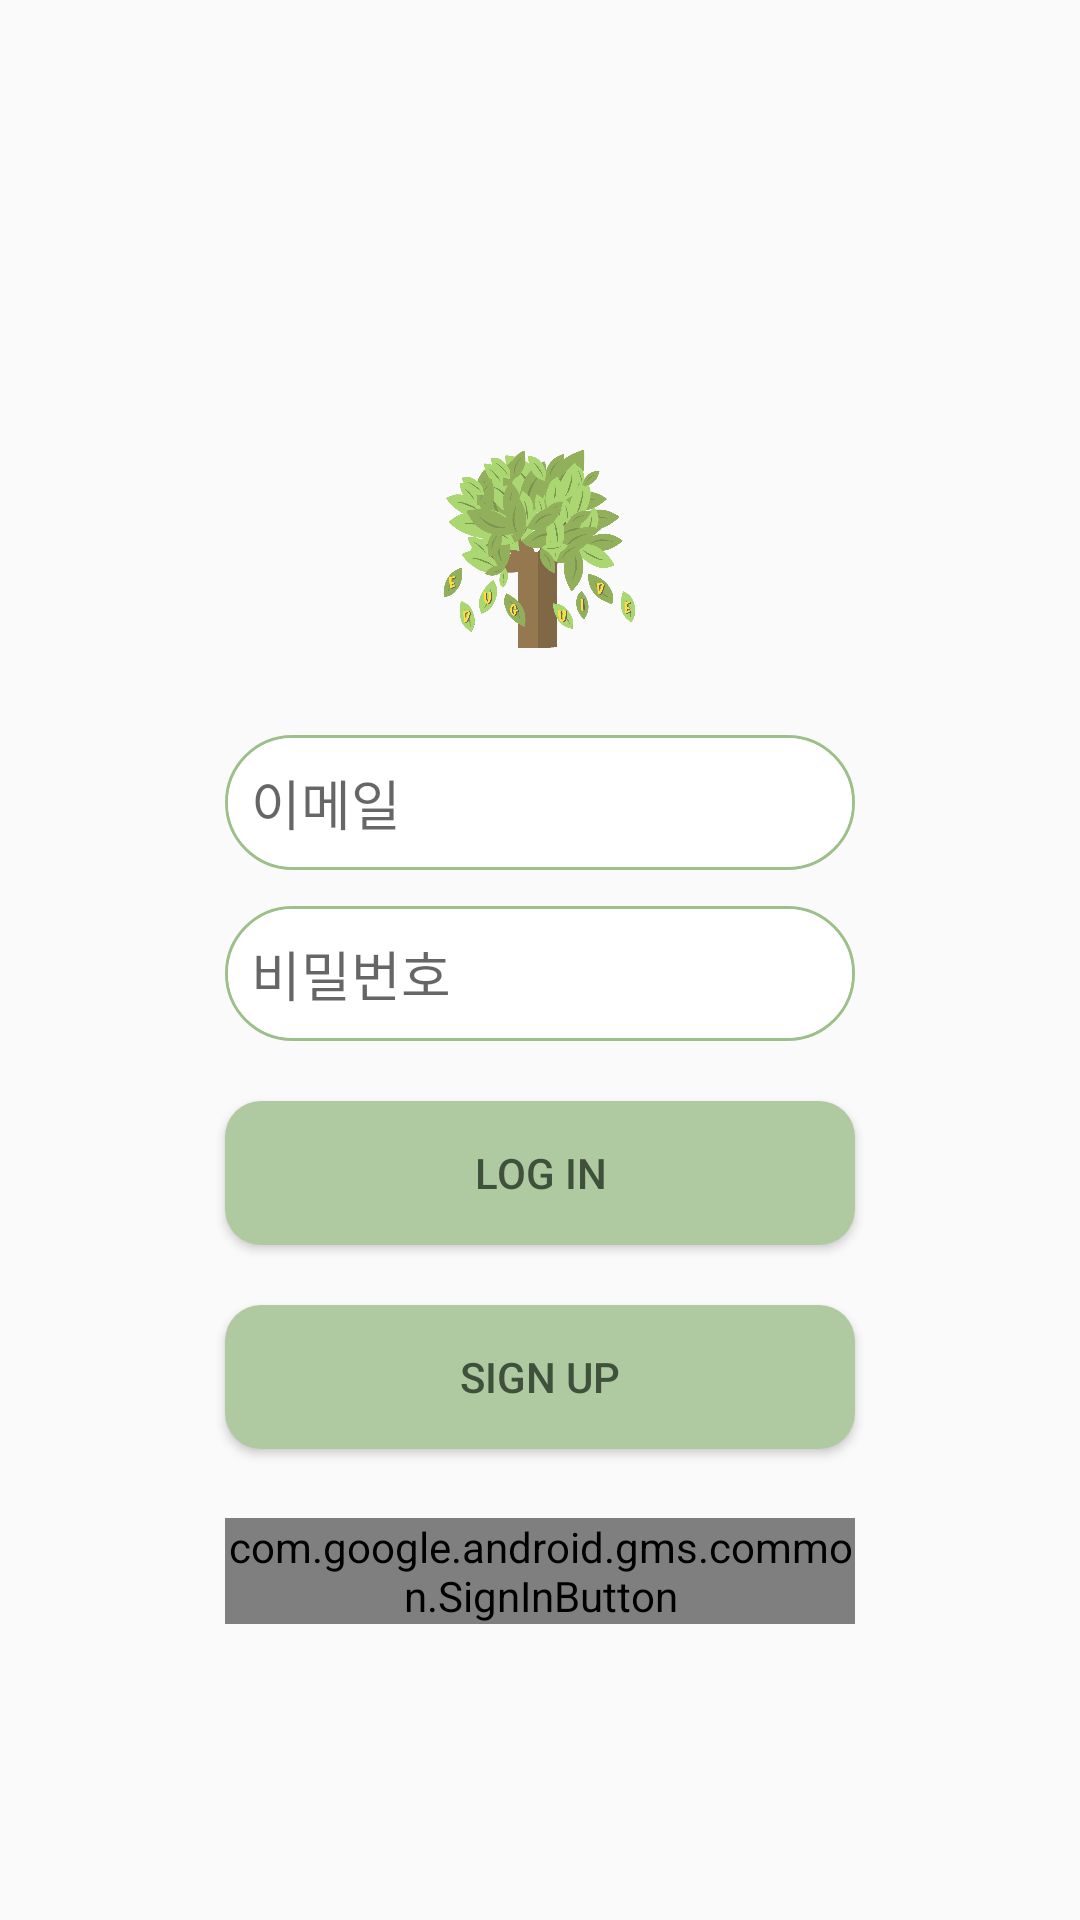

This screen was rendered from an Android layout file. Write that file and the resources it references.
<!-- AndroidManifest.xml: application theme Theme.EduGuide -->
<!-- res/layout/login_log_in_form.xml -->
<?xml version="1.0" encoding="utf-8"?>
<androidx.constraintlayout.widget.ConstraintLayout xmlns:android="http://schemas.android.com/apk/res/android"
    xmlns:app="http://schemas.android.com/apk/res-auto"
    xmlns:tools="http://schemas.android.com/tools"
    android:layout_width="match_parent"
    android:layout_height="match_parent"
    tools:context=".login.LoginActivity">

    

    <ImageView
        android:id="@+id/logo_image"
        android:layout_width="102dp"
        android:layout_height="67dp"
        android:layout_centerHorizontal="true"
        android:layout_marginTop="150dp"
        android:contentDescription="@string/logo_description"
        android:src="@drawable/loading_image"
        app:layout_constraintBottom_toTopOf="@+id/login_email"
        app:layout_constraintEnd_toEndOf="parent"
        app:layout_constraintStart_toStartOf="parent"
        app:layout_constraintTop_toTopOf="parent"
        app:layout_constraintVertical_bias="0.745"
        tools:ignore="MissingConstraints" />

    <EditText
        android:id="@+id/login_email"
        android:layout_width="wrap_content"
        android:layout_height="45dp"
        android:layout_marginTop="28dp"
        android:ems="10"
        android:hint="@string/emailaddr"
        android:inputType="textEmailAddress"
        android:background="@drawable/border"
        app:layout_constraintEnd_toEndOf="@+id/logo_image"
        app:layout_constraintStart_toStartOf="@+id/logo_image"
        app:layout_constraintTop_toBottomOf="@+id/logo_image"
        tools:ignore="MissingConstraints" />

    <EditText
        android:id="@+id/login_password"
        android:layout_width="wrap_content"
        android:layout_height="45dp"
        android:layout_marginStart="8dp"
        android:layout_marginTop="12dp"
        android:layout_marginEnd="8dp"
        android:ems="10"
        android:hint="@string/pass"
        android:background="@drawable/border"
        android:inputType="textPassword"
        app:layout_constraintEnd_toEndOf="@+id/login_email"
        app:layout_constraintStart_toStartOf="@+id/login_email"
        app:layout_constraintTop_toBottomOf="@+id/login_email" />

    <Button
        android:id="@+id/btn_go_signUp"
        android:layout_width="0dp"
        android:layout_height="wrap_content"
        android:layout_marginTop="20dp"
        android:background="@drawable/round_button"
        android:text="SIGN UP"
        android:textColor="@color/text_color"
        app:layout_constraintEnd_toEndOf="@+id/btn_login"
        app:layout_constraintHorizontal_bias="0.0"
        app:layout_constraintStart_toStartOf="@+id/btn_login"
        app:layout_constraintTop_toBottomOf="@+id/btn_login" />

    <com.google.android.gms.common.SignInButton
        android:id="@+id/btn_google_sign_in"
        android:layout_width="0dp"
        android:layout_height="wrap_content"
        android:layout_marginTop="8dp"
        app:layout_constraintBottom_toBottomOf="parent"
        app:layout_constraintEnd_toEndOf="@+id/btn_go_signUp"
        app:layout_constraintHorizontal_bias="0.0"
        app:layout_constraintLeft_toLeftOf="parent"
        app:layout_constraintRight_toRightOf="parent"
        app:layout_constraintStart_toStartOf="@+id/btn_go_signUp"
        app:layout_constraintTop_toBottomOf="@+id/btn_go_signUp"
        app:layout_constraintVertical_bias="0.131" />

    <Button
        android:id="@+id/btn_login"
        android:layout_width="0dp"
        android:layout_height="wrap_content"
        android:layout_marginTop="20dp"
        android:background="@drawable/round_button"
        android:text="LOG IN"
        android:textColor="@color/text_color"
        app:layout_constraintEnd_toEndOf="@+id/login_password"
        app:layout_constraintHorizontal_bias="0.0"
        app:layout_constraintStart_toStartOf="@+id/login_password"
        app:layout_constraintTop_toBottomOf="@+id/login_password" />




</androidx.constraintlayout.widget.ConstraintLayout>
<!-- resources referenced by this layout -->
<resources>
  <color name="text_color">#40513B</color>
  <!-- drawable border (drawable) -->
  <?xml version="1.0" encoding="utf-8"?>
  <layer-list xmlns:android="http://schemas.android.com/apk/res/android">
      <item>
          <shape android:shape="rectangle">
              <stroke android:width = "1dp" android:color = "#9DC08B"/>
              <corners
                  android:bottomRightRadius="70dp"
                  android:bottomLeftRadius="70dp"
                  android:topLeftRadius="70dp"
                  android:topRightRadius="70dp"/>
          </shape>
      </item>
  
      <item
          android:bottom="1dp"
          android:left="1dp"
          android:right="1dp"
          android:top="1dp">
          <shape android:shape="rectangle">
              <solid android:color="#FFFFFF"/>
              <corners
                  android:bottomRightRadius="70dp"
                  android:bottomLeftRadius="70dp"
                  android:topLeftRadius="70dp"
                  android:topRightRadius="70dp"/>
          </shape>
      </item>
  </layer-list>
  <!-- drawable loading_image: png bitmap (drawable, 175041 bytes) -->
  <!-- drawable round_button (drawable) -->
  <?xml version="1.0" encoding="utf-8"?>
  <shape xmlns:android="http://schemas.android.com/apk/res/android"
      android:padding="10dp"
      android:shape="rectangle" >
      <solid android:color="#AFCAA1" />
      <corners
          android:bottomLeftRadius="12dp"
          android:bottomRightRadius="12dp"
          android:topLeftRadius="12dp"
          android:topRightRadius="12dp" />
  </shape>
  <string name="emailaddr" translatable="false">  이메일</string>
  <string name="logo_description" translatable="false">로고</string>
  <string name="pass" translatable="false">  비밀번호</string>
  <style name="Theme.EduGuide" parent="Theme.AppCompat.Light">
  
  
          
          <item name="colorPrimary">@color/purple_500</item>
          <item name="colorPrimaryVariant">@color/purple_700</item>
          <item name="colorOnPrimary">@color/white</item>
          
          <item name="colorSecondary">@color/teal_200</item>
          <item name="colorSecondaryVariant">@color/teal_700</item>
          <item name="colorOnSecondary">@color/black</item>
          
          <item name="android:statusBarColor">?attr/colorPrimaryVariant</item>
          
          <item name="windowActionBar">false</item>
          <item name="windowNoTitle">true</item>
  
      </style>
  <color name="purple_500">#FF6200EE</color>
  <color name="purple_700">#FF3700B3</color>
  <color name="white">#FFFFFFFF</color>
  <color name="teal_200">#FF03DAC5</color>
  <color name="teal_700">#FF018786</color>
  <color name="black">#FF000000</color>
</resources>
